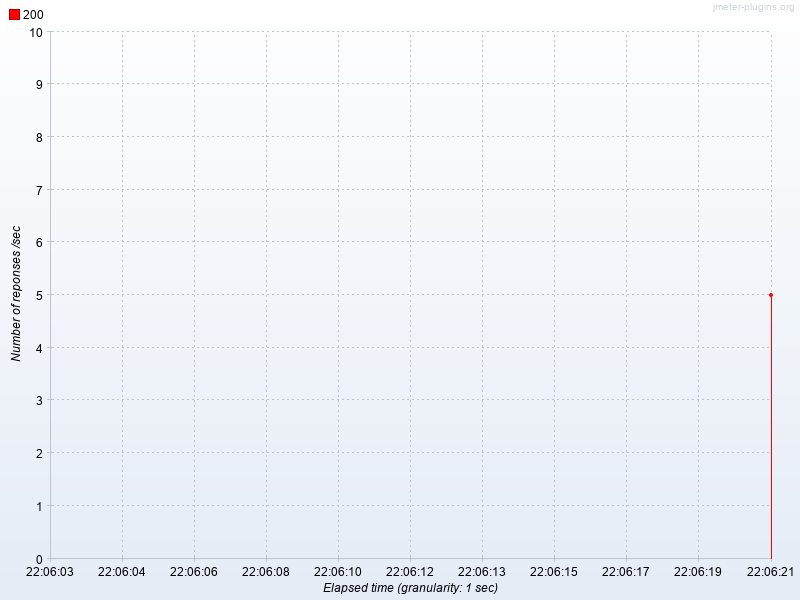

The file beside this chart, header and first rows:
Elapsed time, 200
22:06:21.0, 5.0
